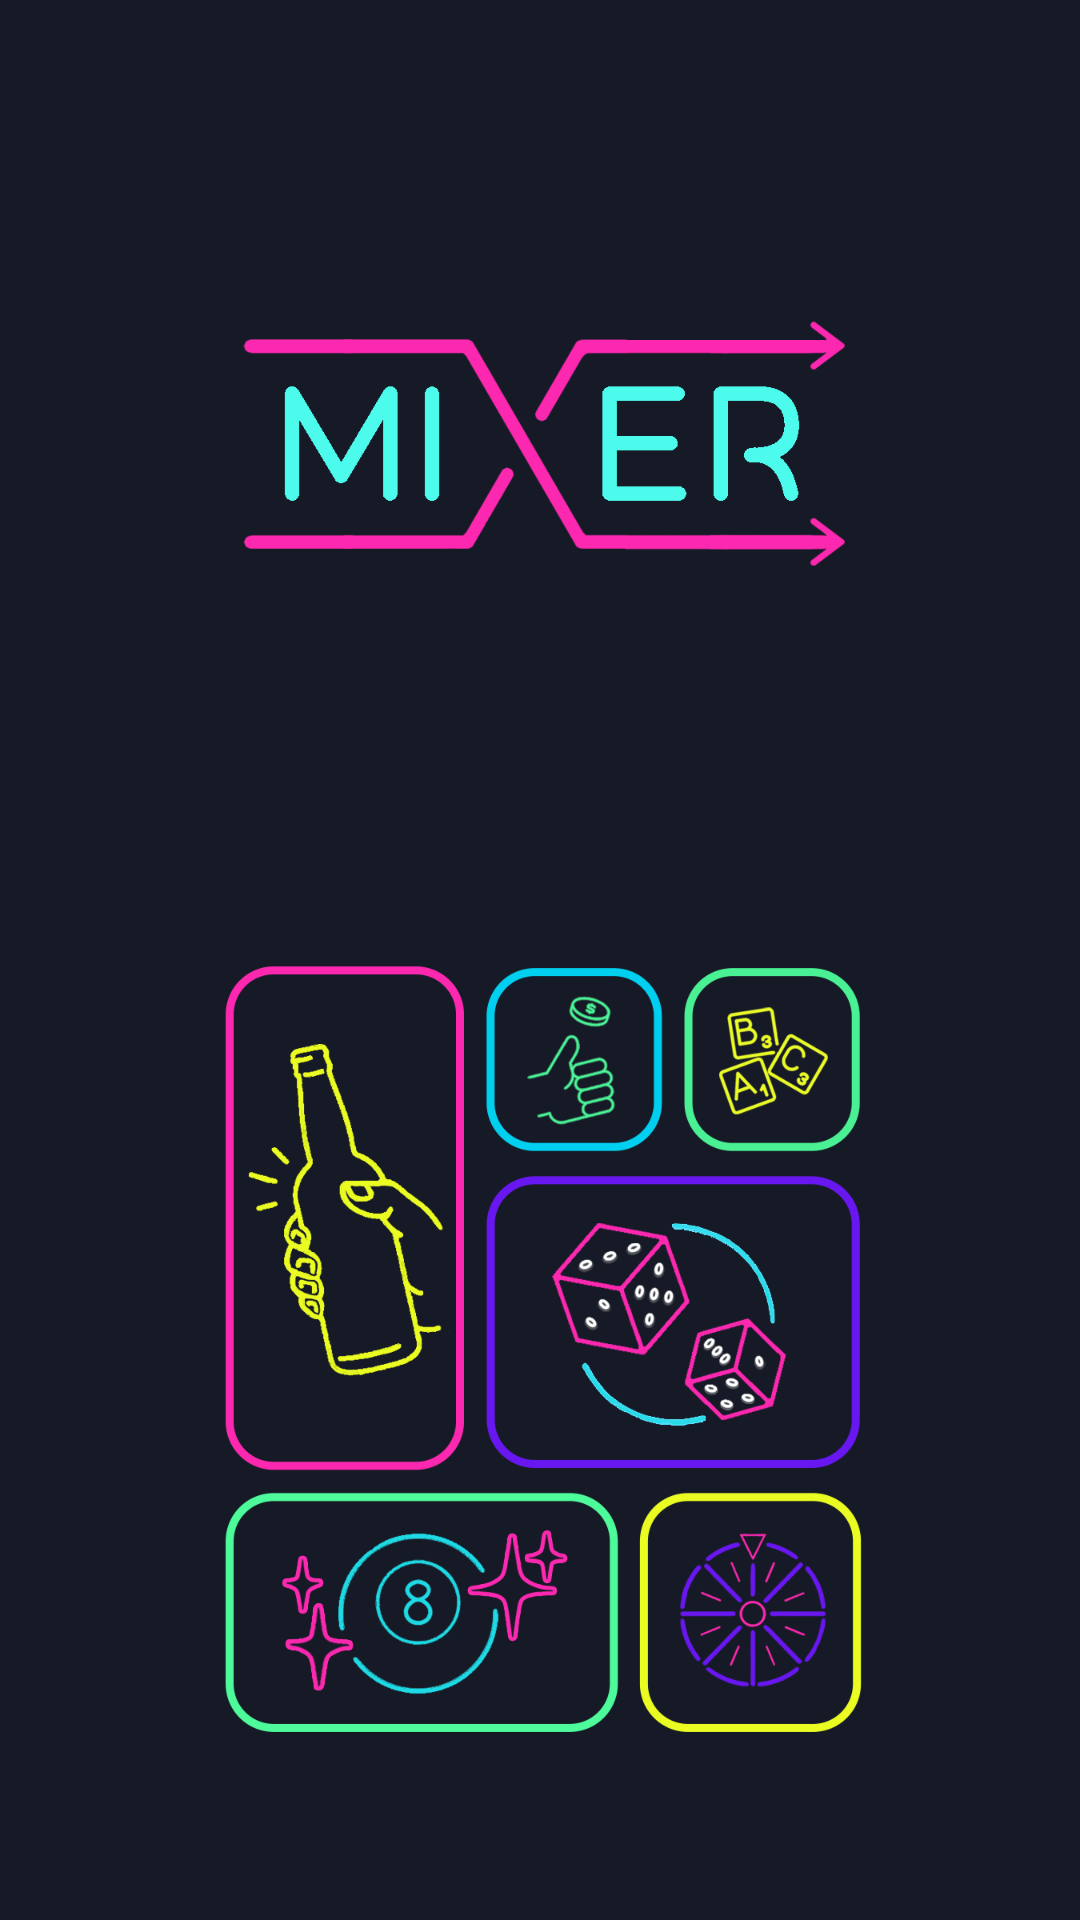

This screen was rendered from an Android layout file. Write that file and the resources it references.
<!-- AndroidManifest.xml: application theme Theme.Mixer -->
<!-- res/layout/fragment_menu.xml -->
<?xml version="1.0" encoding="utf-8"?>
<FrameLayout xmlns:android="http://schemas.android.com/apk/res/android"
    xmlns:app="http://schemas.android.com/apk/res-auto"
    xmlns:tools="http://schemas.android.com/tools"
    android:layout_width="wrap_content"
    android:layout_height="match_parent"
    tools:context=".MenuFragment"
    tools:layout="@layout/fragment_menu"
    android:id="@+id/menuFragment"
    android:background="#161a26">

    <ImageView
        android:id="@+id/homeView"
        android:layout_width="match_parent"
        android:layout_height="match_parent"
        android:padding="0dp"
        android:src="@drawable/home_view"/>

    <androidx.constraintlayout.widget.ConstraintLayout
        android:layout_width="match_parent"
        android:layout_height="match_parent">

        <Button
            android:id="@+id/button_randomWord"
            android:layout_width="85dp"
            android:layout_height="88dp"
            android:layout_marginTop="544dp"
            android:layout_marginRight="108dp"
            android:background="#00000000"
            app:layout_constraintRight_toRightOf="parent"
            app:layout_constraintTop_toTopOf="parent" />

        <Button
            android:id="@+id/button_coinFlip"
            android:layout_width="83dp"
            android:layout_height="80dp"
            android:layout_marginTop="544dp"
            android:layout_marginRight="16dp"
            android:background="#00000000"
            app:layout_constraintRight_toLeftOf="@id/button_randomWord"
            app:layout_constraintTop_toTopOf="parent" />

        <Button
            android:id="@+id/button_spinBottle"
            android:layout_width="115dp"
            android:layout_height="248dp"
            android:layout_marginStart="108dp"
            android:layout_marginTop="548dp"
            android:layout_marginRight="28dp"
            android:background="#00000000"
            app:layout_constraintRight_toLeftOf="@id/button_coinFlip"
            app:layout_constraintStart_toStartOf="parent"
            app:layout_constraintTop_toTopOf="parent" />

        <Button
            android:id="@+id/button_dice"
            android:layout_width="181dp"
            android:layout_height="145dp"
            android:layout_marginStart="32dp"
            android:layout_marginTop="24dp"
            android:background="#00000000"
            app:layout_constraintEnd_toEndOf="parent"
            app:layout_constraintHorizontal_bias="0.0"
            app:layout_constraintStart_toEndOf="@+id/button_spinBottle"
            app:layout_constraintTop_toBottomOf="@+id/button_coinFlip" />

        <Button
            android:id="@+id/button_randomColor"
            android:layout_width="115dp"
            android:layout_height="113dp"
            android:layout_marginTop="24dp"
            android:layout_marginEnd="100dp"
            android:background="#00000000"
            app:layout_constraintEnd_toEndOf="parent"
            app:layout_constraintTop_toBottomOf="@+id/button_dice" />

        <Button
            android:id="@+id/button_8Ball"
            android:layout_width="193dp"
            android:layout_height="117dp"
            android:layout_marginTop="24dp"
            android:layout_marginEnd="24dp"
            android:background="#00000000"
            app:layout_constraintEnd_toStartOf="@+id/button_randomColor"
            app:layout_constraintHorizontal_bias="1.0"
            app:layout_constraintStart_toStartOf="parent"
            app:layout_constraintTop_toBottomOf="@+id/button_spinBottle"
            />

    </androidx.constraintlayout.widget.ConstraintLayout>

</FrameLayout>
<!-- resources referenced by this layout -->
<resources>
  <!-- drawable home_view: png bitmap (drawable, 205058 bytes) -->
  <style name="Theme.Mixer" parent="Theme.MaterialComponents.DayNight.DarkActionBar">
          
          <item name="colorPrimary">@color/purple_500</item>
          <item name="colorPrimaryVariant">@color/purple_700</item>
          <item name="colorOnPrimary">@color/white</item>
          
          <item name="colorSecondary">@color/teal_200</item>
          <item name="colorSecondaryVariant">@color/teal_700</item>
          <item name="colorOnSecondary">@color/black</item>
          
          <item name="android:statusBarColor" tools:targetApi="l">?attr/colorPrimaryVariant</item>
          
      </style>
  <!-- not gathered from this repository: default colours our renderer supplied (Android Studio template values) -->
  <color name="purple_500">#FF6200EE</color>
  <color name="purple_700">#FF3700B3</color>
  <color name="teal_200">#FF03DAC5</color>
  <color name="teal_700">#FF018786</color>
  <color name="black">#FF000000</color>
  <color name="white">#FFFFFFFF</color>
</resources>
